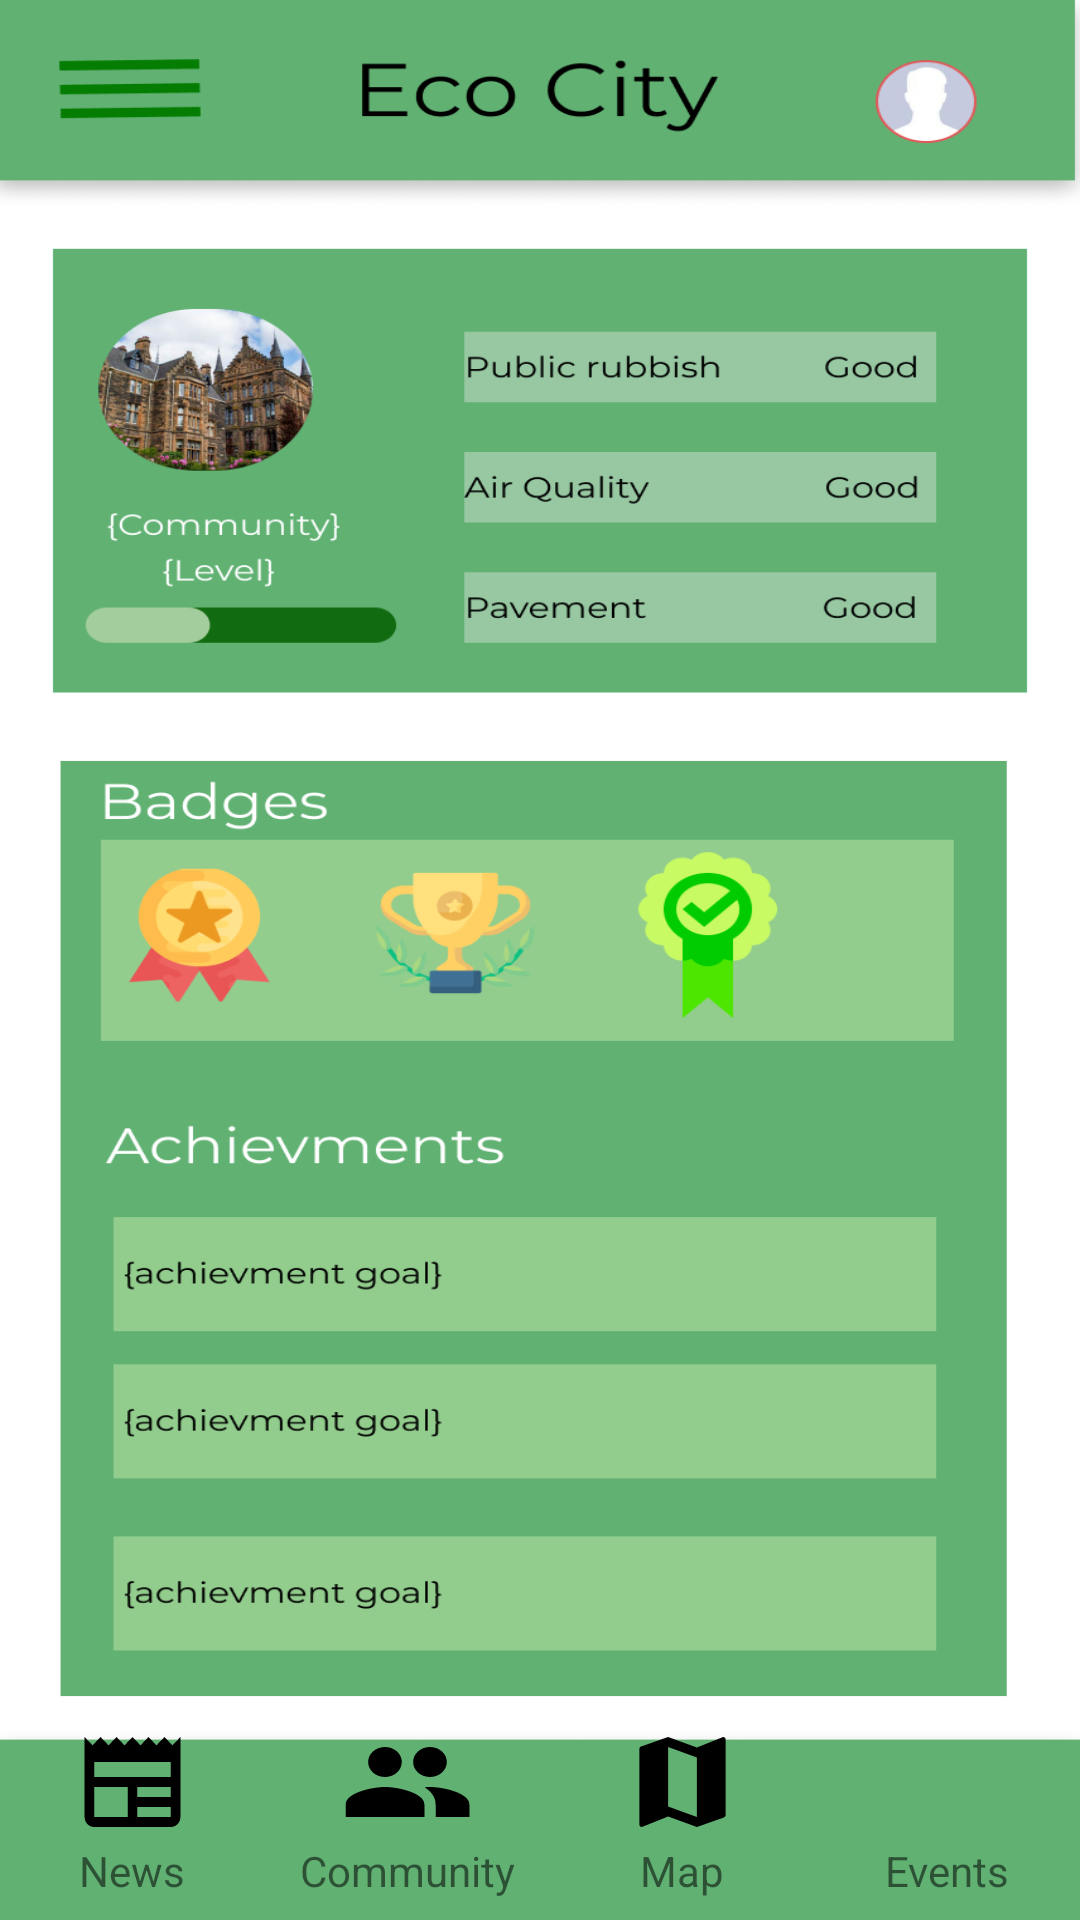

Layout XML and referenced resources for this Android screen:
<!-- AndroidManifest.xml: application theme Theme.AppCompat.DayNight.NoActionBar -->
<!-- res/layout/activity_community.xml -->
<?xml version="1.0" encoding="utf-8"?>
<RelativeLayout xmlns:android="http://schemas.android.com/apk/res/android"
    xmlns:app="http://schemas.android.com/apk/res-auto"
    xmlns:tools="http://schemas.android.com/tools"
    android:layout_width="match_parent"
    android:layout_height="match_parent"
    tools:context=".CommunityActivity">

    <ImageView
        android:layout_width="match_parent"
        android:layout_height="match_parent"
        android:src="@drawable/screen3_raw"
        android:scaleType="fitXY"/>

    <Button
        android:id="@+id/btnViewActivity"
        android:layout_width="138dp"
        android:layout_height="wrap_content"
        android:layout_alignParentEnd="true"
        android:layout_alignParentBottom="true"
        android:layout_marginEnd="47dp"
        android:layout_marginBottom="118dp"
        android:alpha="0"/>

    <GridLayout
        android:layout_width="match_parent"
        android:layout_height="wrap_content"
        android:layout_alignParentBottom="true"
        android:layout_marginBottom="7dp"
        android:rowCount="2"
        android:columnCount="4">

        <Button
            android:id="@+id/btnNews"
            android:layout_width="15dp"
            android:layout_height="40dp"
            android:background="@drawable/ico_news"
            android:layout_row="0"
            android:layout_column="0"
            android:layout_rowWeight="1"
            android:layout_columnWeight="1"
            android:layout_marginRight="25dp"
            android:layout_marginLeft="25dp"/>

        <Button
            android:id="@+id/btnCommunity"
            android:layout_width="15dp"
            android:layout_height="40dp"
            android:background="@drawable/ico_community"
            android:layout_row="0"
            android:layout_column="1"
            android:layout_rowWeight="1"
            android:layout_columnWeight="1"
            android:layout_marginRight="25dp"
            android:layout_marginLeft="25dp"/>

        <Button
            android:id="@+id/btnMap"
            android:layout_width="15dp"
            android:layout_height="40dp"
            android:background="@drawable/ico_map"
            android:layout_row="0"
            android:layout_column="2"
            android:layout_rowWeight="1"
            android:layout_columnWeight="1"
            android:layout_marginRight="25dp"
            android:layout_marginLeft="25dp"/>

        <Button
            android:id="@+id/btnEvents"
            android:layout_width="15dp"
            android:layout_height="40dp"
            android:background="@drawable/ico_events"
            android:layout_row="0"
            android:layout_column="3"
            android:layout_rowWeight="1"
            android:layout_columnWeight="1"
            android:layout_marginRight="25dp"
            android:layout_marginLeft="25dp"/>

        <TextView
            android:text="News"
            android:layout_row="1"
            android:layout_column="0"
            android:layout_rowWeight="1"
            android:layout_columnWeight="1"
            android:textAlignment="center"/>

        <TextView
            android:text="Community"
            android:layout_row="1"
            android:layout_column="1"
            android:layout_rowWeight="1"
            android:layout_columnWeight="1"
            android:textAlignment="center"/>

        <TextView
            android:text="Map"
            android:layout_row="1"
            android:layout_column="2"
            android:layout_rowWeight="1"
            android:layout_columnWeight="1"
            android:textAlignment="center"/>

        <TextView
            android:text="Events"
            android:layout_row="1"
            android:layout_column="3"
            android:layout_rowWeight="1"
            android:layout_columnWeight="1"
            android:textAlignment="center"/>

    </GridLayout>

</RelativeLayout>
<!-- resources referenced by this layout -->
<resources>
  <!-- drawable ico_community (drawable) -->
  <?xml version="1.0" encoding="utf-8"?>
  <vector xmlns:android="http://schemas.android.com/apk/res/android"
      android:width="24dp"
      android:height="24dp"
      android:viewportWidth="24"
      android:viewportHeight="24"
      android:tint="@color/black">
      <path
          android:fillColor="@color/black"
          android:pathData="M16,11c1.66,0 2.99,-1.34 2.99,-3S17.66,5 16,5c-1.66,0 -3,1.34 -3,3s1.34,3 3,3zM8,11c1.66,0 2.99,-1.34 2.99,-3S9.66,5 8,5C6.34,5 5,6.34 5,8s1.34,3 3,3zM8,13c-2.33,0 -7,1.17 -7,3.5L1,19h14v-2.5c0,-2.33 -4.67,-3.5 -7,-3.5zM16,13c-0.29,0 -0.62,0.02 -0.97,0.05 1.16,0.84 1.97,1.97 1.97,3.45L17,19h6v-2.5c0,-2.33 -4.67,-3.5 -7,-3.5z"/>
  </vector>
  <!-- drawable ico_map (drawable) -->
  <?xml version="1.0" encoding="utf-8"?>
  <vector xmlns:android="http://schemas.android.com/apk/res/android"
      android:width="24dp"
      android:height="24dp"
      android:viewportWidth="24"
      android:viewportHeight="24"
      android:tint="@color/black">
      <path
          android:fillColor="@color/black"
          android:pathData="M20.5,3l-0.16,0.03L15,5.1 9,3 3.36,4.9c-0.21,0.07 -0.36,0.25 -0.36,0.48V20.5c0,0.28 0.22,0.5 0.5,0.5l0.16,-0.03L9,18.9l6,2.1 5.64,-1.9c0.21,-0.07 0.36,-0.25 0.36,-0.48V3.5c0,-0.28 -0.22,-0.5 -0.5,-0.5zM15,19l-6,-2.11V5l6,2.11V19z"/>
  </vector>
  <!-- drawable ico_news (drawable) -->
  <?xml version="1.0" encoding="utf-8"?>
  <vector xmlns:android="http://schemas.android.com/apk/res/android"
      android:width="24dp"
      android:height="24dp"
      android:viewportWidth="24"
      android:viewportHeight="24"
      android:tint="@color/black">
      <path
          android:fillColor="@android:color/white"
          android:pathData="M22,3l-1.67,1.67L18.67,3L17,4.67L15.33,3l-1.66,1.67L12,3l-1.67,1.67L8.67,3L7,4.67L5.33,3L3.67,4.67L2,3v16c0,1.1 0.9,2 2,2l16,0c1.1,0 2,-0.9 2,-2V3zM11,19H4v-6h7V19zM20,19h-7v-2h7V19zM20,15h-7v-2h7V15zM20,11H4V8h16V11z"/>
  </vector>
  <!-- drawable screen3_raw: png bitmap (drawable, 156054 bytes) -->
  <!-- not gathered from this repository: default colours our renderer supplied (Android Studio template values) -->
  <color name="black">#FF000000</color>
</resources>
